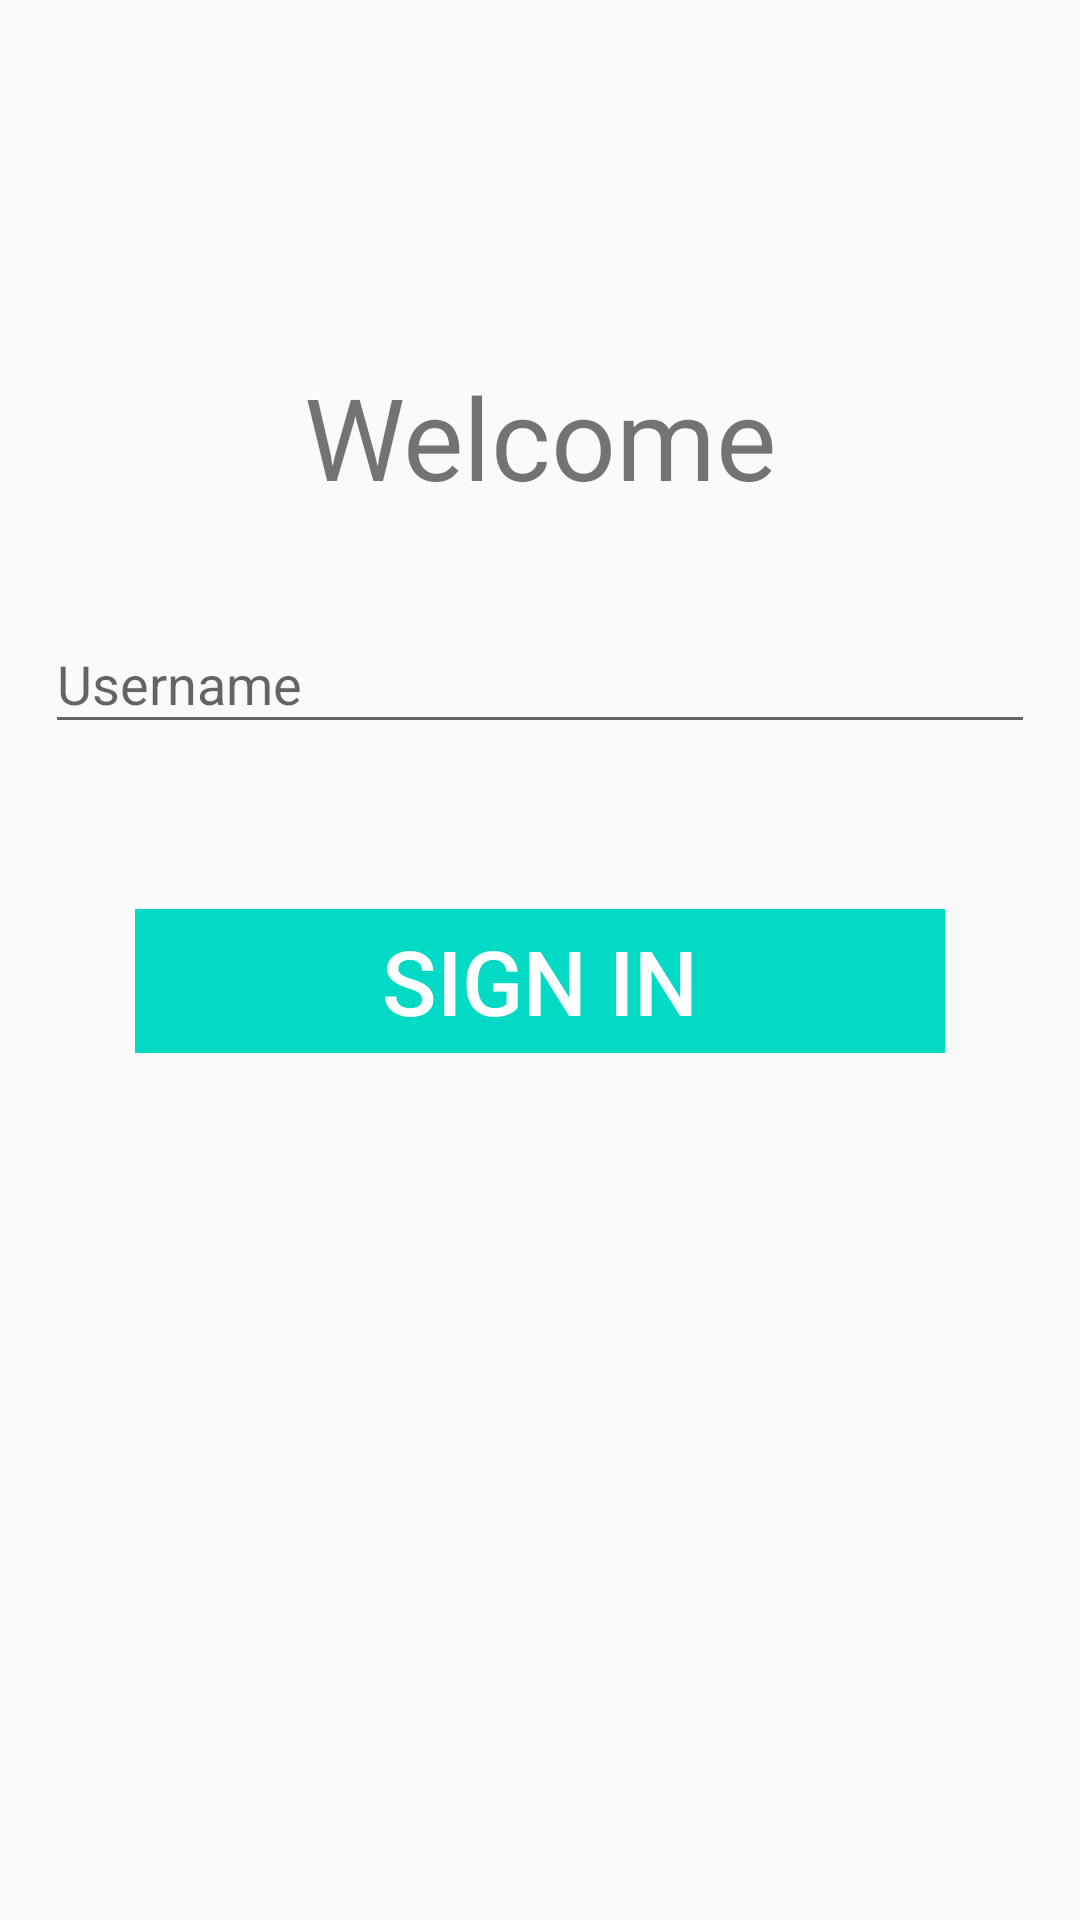

Produce the Android XML layout that renders to this screen, including the resource entries it uses.
<!-- AndroidManifest.xml: activity theme Theme.AppCompat.Light.NoActionBar -->
<!-- res/layout/activity_main.xml -->
<?xml version="1.0" encoding="utf-8"?>
<RelativeLayout
    xmlns:android="http://schemas.android.com/apk/res/android"
    android:layout_width="match_parent"
    android:layout_height="match_parent">

    <TextView
        android:layout_width="match_parent"
        android:layout_height="wrap_content"
        android:textSize="38sp"
        android:textAlignment="center"
        android:text="@string/homePageString"
        android:id="@+id/textView"
        android:layout_alignParentTop="true"
        android:layout_alignParentStart="true"
        android:layout_marginTop="120dp" />

    <android.support.design.widget.TextInputLayout
        android:layout_width="match_parent"
        android:layout_height="wrap_content"
        android:id="@+id/txtInputUname"
        android:layout_below="@+id/textView"
        android:layout_marginTop="25dp">

        <android.support.design.widget.TextInputEditText
            android:layout_width="match_parent"
            android:layout_height="wrap_content"
            android:hint="@string/username"
            android:layout_marginStart="15dp"
            android:layout_marginEnd="15dp"
            android:id="@+id/txtBoxUname"
            android:layout_alignParentStart="true"
            android:layout_marginTop="75dp" />

    </android.support.design.widget.TextInputLayout>

    <Button
        android:id="@+id/btnSignIn"
        android:layout_width="match_parent"
        android:layout_height="wrap_content"
        android:layout_below="@+id/txtInputUname"
        android:layout_marginTop="55dp"
        android:layout_marginStart="45dp"
        android:layout_marginEnd="45dp"
        android:text="@string/sign_in"
        android:textSize="30sp"
        android:textColor="@android:color/white"
        android:background="@color/colorAccent"
        android:enabled="false" />

</RelativeLayout>
<!-- resources referenced by this layout -->
<resources>
  <string name="homePageString">Welcome</string>
  <string name="sign_in">SIGN IN</string>
  <string name="username">Username</string>
  <!-- not gathered from this repository: default colours our renderer supplied (Android Studio template values) -->
  <color name="colorAccent">#FF03DAC5</color>
</resources>
